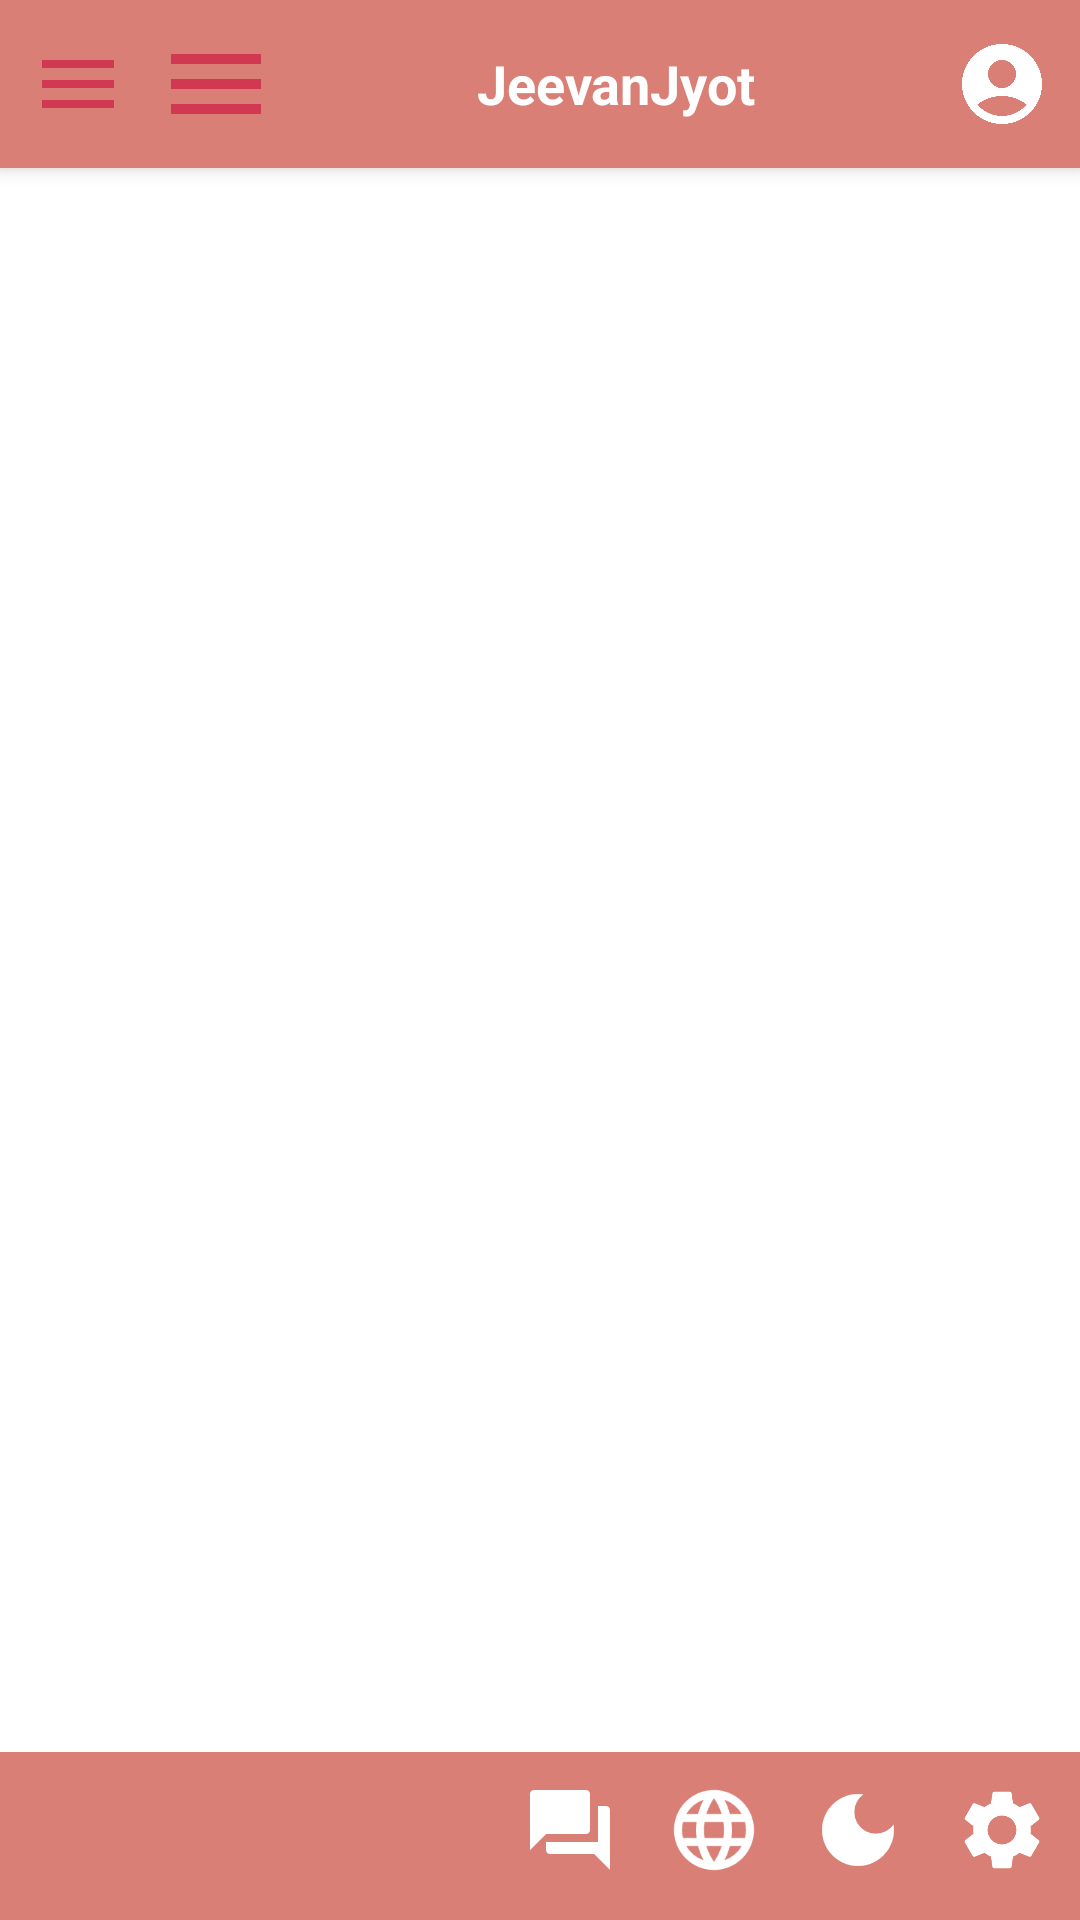

Produce the Android XML layout that renders to this screen, including the resource entries it uses.
<!-- AndroidManifest.xml: application theme Theme.JeevanJyotAndroidApplication -->
<!-- res/layout/sample_page.xml -->
<?xml version="1.0" encoding="utf-8"?>
<androidx.drawerlayout.widget.DrawerLayout
    xmlns:android="http://schemas.android.com/apk/res/android"
    xmlns:app="http://schemas.android.com/apk/res-auto"
    android:id="@+id/drawerLayout"
    android:layout_width="match_parent"
    android:layout_height="match_parent">

    
    <RelativeLayout
        android:layout_width="match_parent"
        android:layout_height="match_parent"
        android:background="#FFFFFF">

        
        <LinearLayout
            android:id="@+id/titleBar"
            android:layout_width="match_parent"
            android:layout_height="56dp"
            android:background="#D97F76"
            android:orientation="horizontal"
            android:padding="10dp"
            android:elevation="4dp"
            android:gravity="center_vertical">

            
            <ImageView
                android:id="@+id/navButton"
                android:layout_width="32dp"
                android:layout_height="32dp"
                android:src="@drawable/baseline_menu_24"
                android:clickable="true"
                android:focusable="true"/>

            
            <ImageView
                android:id="@+id/appLogo"
                android:layout_width="40dp"
                android:layout_height="40dp"
                android:layout_marginStart="10dp"
                android:src="@drawable/baseline_menu_24" />

            <TextView
                android:id="@+id/appName"
                android:layout_width="0dp"
                android:layout_height="wrap_content"
                android:layout_weight="1"
                android:text="JeevanJyot"
                android:textSize="18sp"
                android:textColor="@android:color/white"
                android:textStyle="bold"
                android:gravity="center"/>

            
            <ImageView
                android:id="@+id/profileIcon"
                android:layout_width="32dp"
                android:layout_height="32dp"
                android:src="@drawable/baseline_account_circle_24"
                android:tint="@android:color/white"
                />
        </LinearLayout>

        
        <FrameLayout
            android:id="@+id/contentFrame"
            android:layout_width="match_parent"
            android:layout_height="match_parent"
            android:layout_above="@id/bottomBar"
            android:layout_below="@id/titleBar"
            android:background="@android:color/white" />

        
        <LinearLayout
            android:id="@+id/bottomBar"
            android:layout_width="match_parent"
            android:layout_height="56dp"
            android:background="#D97F76"
            android:orientation="horizontal"
            android:gravity="end"
            android:padding="10dp"
            android:layout_alignParentBottom="true">

            
            <ImageView
                android:id="@+id/chatbotButton"
                android:layout_width="32dp"
                android:layout_height="32dp"
                android:src="@drawable/baseline_forum_24"
                android:tint="@android:color/white"
                android:layout_marginEnd="16dp"/>

            
            <ImageView
                android:id="@+id/languageButton"
                android:layout_width="32dp"
                android:layout_height="32dp"
                android:src="@drawable/baseline_language_24"
                android:tint="@android:color/white"
                android:layout_marginEnd="16dp"/>

            
            <ImageView
                android:id="@+id/themeButton"
                android:layout_width="32dp"
                android:layout_height="32dp"
                android:src="@drawable/baseline_dark_mode_24"
                android:tint="@android:color/white"
                android:layout_marginEnd="16dp"/>

            
            <ImageView
                android:id="@+id/extraButton"
                android:layout_width="32dp"
                android:layout_height="32dp"
                android:src="@drawable/baseline_settings_24"
                app:tint="@android:color/white" />
        </LinearLayout>
    </RelativeLayout>

    
    <com.google.android.material.navigation.NavigationView
        android:id="@+id/navigationView"
        android:layout_width="wrap_content"
        android:layout_height="match_parent"
        android:layout_gravity="start"
        android:fitsSystemWindows="true"
        app:menu="@menu/drawer_xml"/>

</androidx.drawerlayout.widget.DrawerLayout>
<!-- resources referenced by this layout -->
<resources>
  <!-- drawable baseline_account_circle_24 (drawable) -->
  <vector android:height="24dp" android:tint="#D13851"
      android:viewportHeight="24" android:viewportWidth="24"
      android:width="24dp" xmlns:android="http://schemas.android.com/apk/res/android">
      <path android:fillColor="@android:color/white" android:pathData="M12,2C6.48,2 2,6.48 2,12s4.48,10 10,10s10,-4.48 10,-10S17.52,2 12,2zM12,6c1.93,0 3.5,1.57 3.5,3.5S13.93,13 12,13s-3.5,-1.57 -3.5,-3.5S10.07,6 12,6zM12,20c-2.03,0 -4.43,-0.82 -6.14,-2.88C7.55,15.8 9.68,15 12,15s4.45,0.8 6.14,2.12C16.43,19.18 14.03,20 12,20z"/>
  </vector>
  <!-- drawable baseline_dark_mode_24 (drawable) -->
  <vector android:height="24dp" android:tint="#D13851"
      android:viewportHeight="24" android:viewportWidth="24"
      android:width="24dp" xmlns:android="http://schemas.android.com/apk/res/android">
      <path android:fillColor="@android:color/white" android:pathData="M12,3c-4.97,0 -9,4.03 -9,9s4.03,9 9,9s9,-4.03 9,-9c0,-0.46 -0.04,-0.92 -0.1,-1.36c-0.98,1.37 -2.58,2.26 -4.4,2.26c-2.98,0 -5.4,-2.42 -5.4,-5.4c0,-1.81 0.89,-3.42 2.26,-4.4C12.92,3.04 12.46,3 12,3L12,3z"/>
  </vector>
  <!-- drawable baseline_forum_24 (drawable) -->
  <vector android:height="24dp" android:tint="#D13851"
      android:viewportHeight="24" android:viewportWidth="24"
      android:width="24dp" xmlns:android="http://schemas.android.com/apk/res/android">
      <path android:fillColor="@android:color/white" android:pathData="M21,6h-2v9L6,15v2c0,0.55 0.45,1 1,1h11l4,4L22,7c0,-0.55 -0.45,-1 -1,-1zM17,12L17,3c0,-0.55 -0.45,-1 -1,-1L3,2c-0.55,0 -1,0.45 -1,1v14l4,-4h10c0.55,0 1,-0.45 1,-1z"/>
  </vector>
  <!-- drawable baseline_menu_24 (drawable) -->
  <vector android:height="24dp" android:tint="#D13851"
      android:viewportHeight="24" android:viewportWidth="24"
      android:width="24dp" xmlns:android="http://schemas.android.com/apk/res/android">
      <path android:fillColor="@android:color/white" android:pathData="M3,18h18v-2L3,16v2zM3,13h18v-2L3,11v2zM3,6v2h18L21,6L3,6z"/>
  </vector>
  <!-- drawable baseline_settings_24 (drawable) -->
  <vector android:height="24dp" android:tint="#D13851"
      android:viewportHeight="24" android:viewportWidth="24"
      android:width="24dp" xmlns:android="http://schemas.android.com/apk/res/android">
      <path android:fillColor="@android:color/white" android:pathData="M19.14,12.94c0.04,-0.3 0.06,-0.61 0.06,-0.94c0,-0.32 -0.02,-0.64 -0.07,-0.94l2.03,-1.58c0.18,-0.14 0.23,-0.41 0.12,-0.61l-1.92,-3.32c-0.12,-0.22 -0.37,-0.29 -0.59,-0.22l-2.39,0.96c-0.5,-0.38 -1.03,-0.7 -1.62,-0.94L14.4,2.81c-0.04,-0.24 -0.24,-0.41 -0.48,-0.41h-3.84c-0.24,0 -0.43,0.17 -0.47,0.41L9.25,5.35C8.66,5.59 8.12,5.92 7.63,6.29L5.24,5.33c-0.22,-0.08 -0.47,0 -0.59,0.22L2.74,8.87C2.62,9.08 2.66,9.34 2.86,9.48l2.03,1.58C4.84,11.36 4.8,11.69 4.8,12s0.02,0.64 0.07,0.94l-2.03,1.58c-0.18,0.14 -0.23,0.41 -0.12,0.61l1.92,3.32c0.12,0.22 0.37,0.29 0.59,0.22l2.39,-0.96c0.5,0.38 1.03,0.7 1.62,0.94l0.36,2.54c0.05,0.24 0.24,0.41 0.48,0.41h3.84c0.24,0 0.44,-0.17 0.47,-0.41l0.36,-2.54c0.59,-0.24 1.13,-0.56 1.62,-0.94l2.39,0.96c0.22,0.08 0.47,0 0.59,-0.22l1.92,-3.32c0.12,-0.22 0.07,-0.47 -0.12,-0.61L19.14,12.94zM12,15.6c-1.98,0 -3.6,-1.62 -3.6,-3.6s1.62,-3.6 3.6,-3.6s3.6,1.62 3.6,3.6S13.98,15.6 12,15.6z"/>
  </vector>
  <style name="Theme.JeevanJyotAndroidApplication" parent="Base.Theme.JeevanJyotAndroidApplication" />
  <style name="Base.Theme.JeevanJyotAndroidApplication" parent="Theme.MaterialComponents.DayNight.NoActionBar">
          <item name="colorPrimary">@color/lavendar</item>
          <item name="colorPrimaryVariant">@color/lavendar</item>
  
          
          
      </style>
  <color name="lavendar">#8D444A</color>
</resources>
